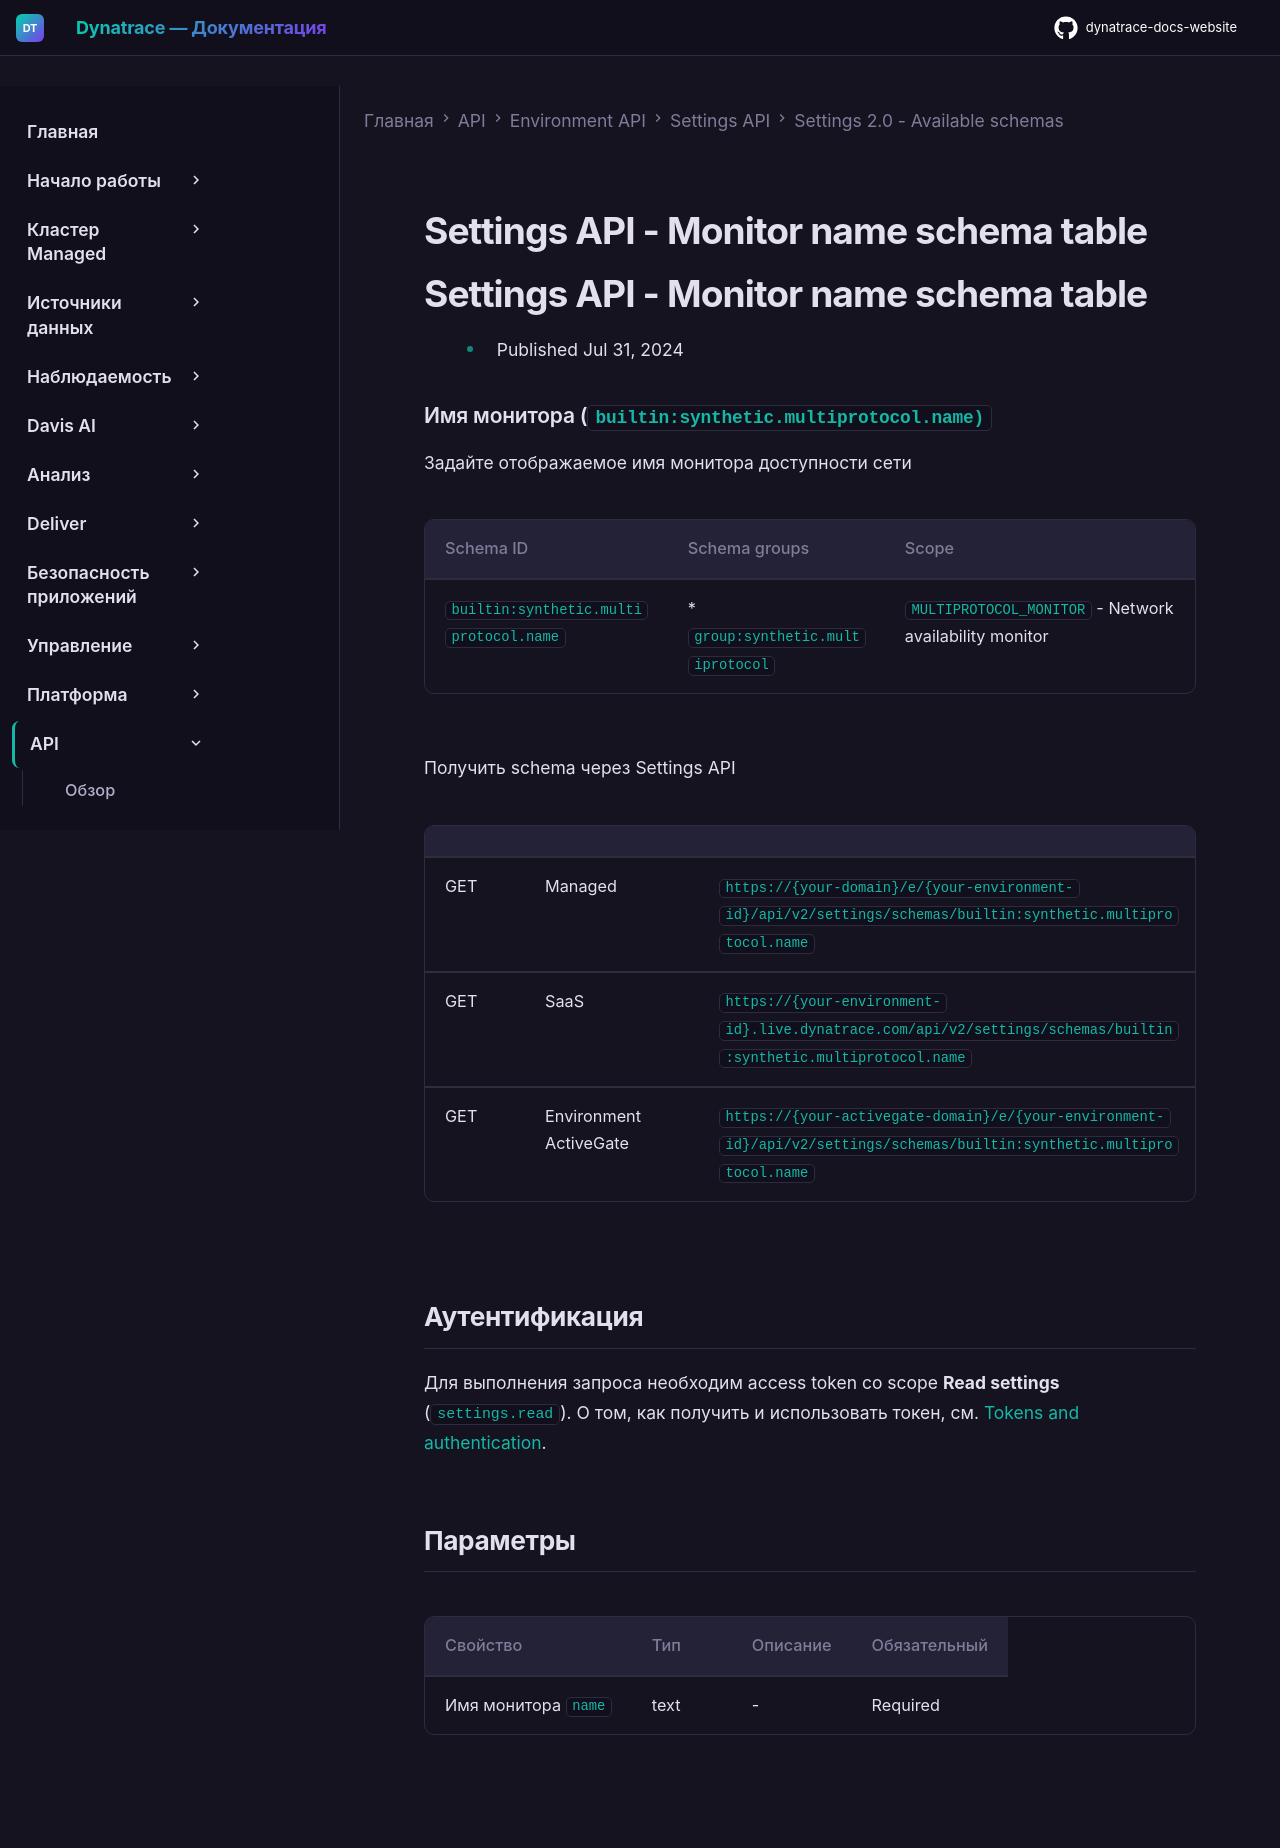

repository: Yerkebulan-Ardabayev/dynatrace-docs-website · page: managed-ru/dynatrace-api/environment-api/settings/schemas/builtin-synthetic-multiprotocol-name/index.html · generator: mkdocs

---
title: Settings API - Monitor name schema table
source: https://docs.dynatrace.com/managed/dynatrace-api/environment-api/settings/schemas/builtin-synthetic-multiprotocol-name
scraped: 2026-05-12T11:48:12.997120
---

# Settings API - Monitor name schema table

# Settings API - Monitor name schema table

* Published Jul 31, 2024

### Имя монитора (`builtin:synthetic.multiprotocol.name)`

Задайте отображаемое имя монитора доступности сети

| Schema ID | Schema groups | Scope |
| --- | --- | --- |
| `builtin:synthetic.multiprotocol.name` | * `group:synthetic.multiprotocol` | `MULTIPROTOCOL_MONITOR` - Network availability monitor |

Получить schema через Settings API

|  |  |  |
| --- | --- | --- |
| GET | Managed | `https://{your-domain}/e/{your-environment-id}/api/v2/settings/schemas/builtin:synthetic.multiprotocol.name` |
| GET | SaaS | `https://{your-environment-id}.live.dynatrace.com/api/v2/settings/schemas/builtin:synthetic.multiprotocol.name` |
| GET | Environment ActiveGate | `https://{your-activegate-domain}/e/{your-environment-id}/api/v2/settings/schemas/builtin:synthetic.multiprotocol.name` |

## Аутентификация

Для выполнения запроса необходим access token со scope **Read settings** (`settings.read`). О том, как получить и использовать токен, см. [Tokens and authentication](/managed/discover-dynatrace/references/dynatrace-api/basics/dynatrace-api-authentication).

## Параметры

| Свойство | Тип | Описание | Обязательный |
| --- | --- | --- | --- |
| Имя монитора `name` | text | - | Required |
